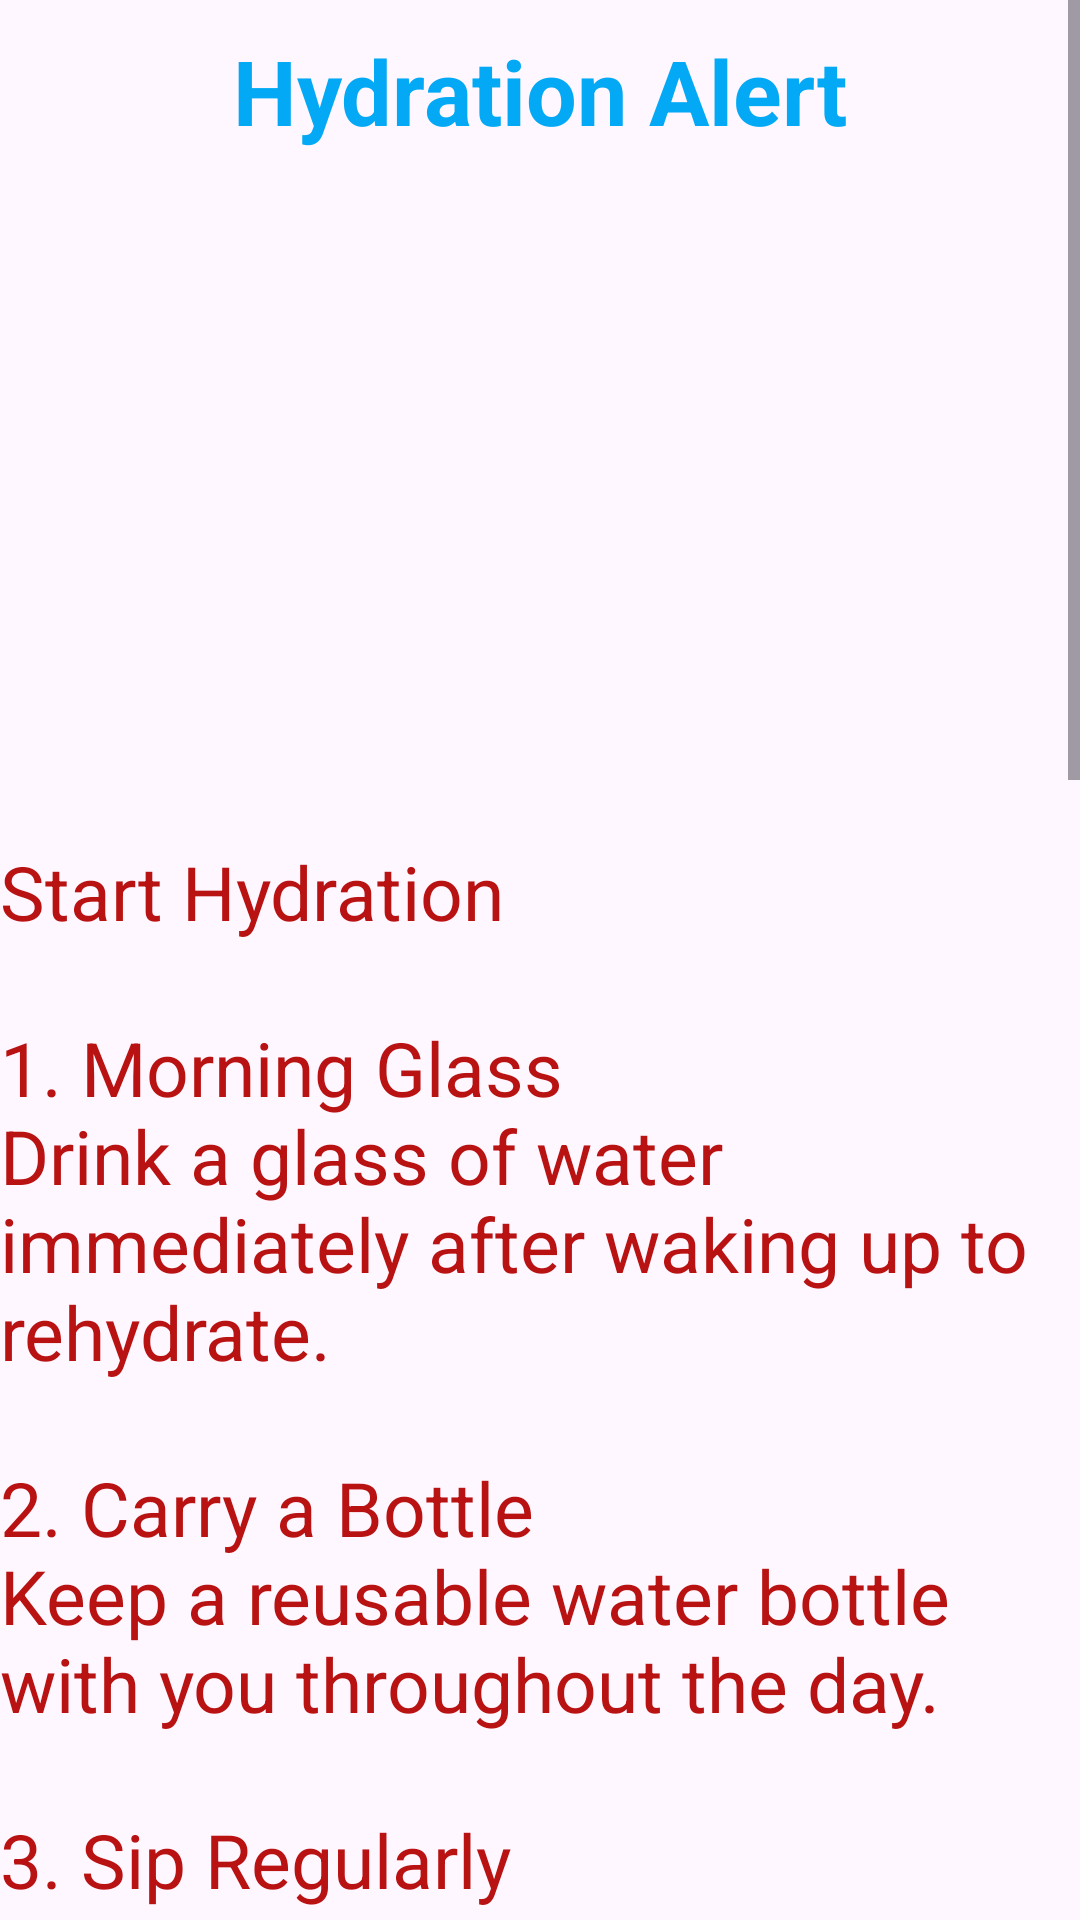

Produce the Android XML layout that renders to this screen, including the resource entries it uses.
<!-- AndroidManifest.xml: application theme Theme.Tai_WellnessApp -->
<!-- res/layout/activity_hydration_alert.xml -->
<?xml version="1.0" encoding="utf-8"?>
<ScrollView xmlns:android="http://schemas.android.com/apk/res/android"
    xmlns:app="http://schemas.android.com/apk/res-auto"
    xmlns:tools="http://schemas.android.com/tools"
    android:id="@+id/main"
    android:layout_width="match_parent"
    android:layout_height="match_parent"
    tools:context=".HydrationAlert">
    <LinearLayout
        android:layout_width="match_parent"
        android:layout_height="wrap_content"
        android:orientation="vertical">


        <TextView
            android:layout_width="match_parent"
            android:layout_height="wrap_content"
            android:text="@string/hydration_alert"
            android:textSize="30sp"
            android:textAlignment="center"
            android:textStyle="bold"
            android:textColor="#03A9F4"
            android:layout_marginTop="10dp"/>

        <ImageView
            android:layout_width="match_parent"
            android:layout_height="600px"
            android:layout_margin="10dp"
            android:scaleType="fitCenter"
            android:src="@drawable/image6"/>

        <TextView
            android:layout_width="match_parent"
            android:layout_height="wrap_content"
            android:text="@string/hydration_content"
            android:textSize="25sp"
            android:textColor="#B81212"
            android:layout_marginTop="10dp"
            />
    </LinearLayout>



</ScrollView>
<!-- resources referenced by this layout -->
<resources>
  <string name="hydration_alert">Hydration Alert</string>
  <string name="hydration_content">
          Start Hydration\n\n1.
          Morning Glass\nDrink a glass of water immediately after waking up to rehydrate.\n\n2.
          Carry a Bottle\nKeep a reusable water bottle with you throughout the day.\n\n3.
          Sip Regularly\nTake small, frequent sips instead of gulping large amounts.\n\n4.
          Flavor Naturally\nAdd lemon, cucumber, or mint to make water more refreshing.\n\n5.
          Eat Your Water\nConsume hydrating foods like watermelon, celery, and cucumber.\n\n6.
          Pre-Meal Glass\nDrink water 30 minutes before meals to aid digestion.\n\n7.
          Post-Activity Refill\nReplenish fluids lost through sweat after any physical activity.\n\n8.
          Monitor Color\nCheck that your urine is pale yellow, a sign of good hydration.\n\n9.
          Set Reminders\nUse an app or alarm to remind you to drink at regular intervals.\n\n10.
          Evening Limit\nTaper off fluid intake before bed to ensure restful sleep.
      </string>
  <style name="Theme.Tai_WellnessApp" parent="Base.Theme.Tai_WellnessApp" />
  <style name="Base.Theme.Tai_WellnessApp" parent="Theme.Material3.DayNight.NoActionBar">
          
          
      </style>
</resources>
